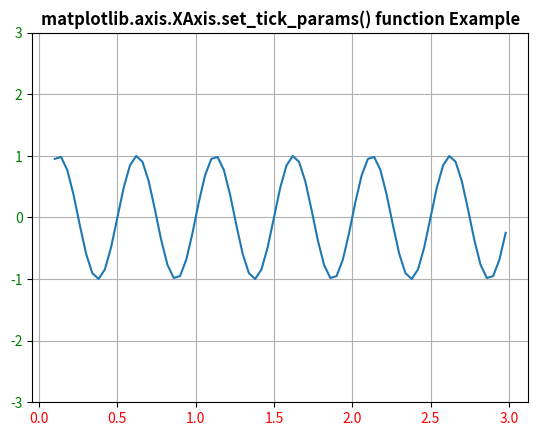

Generate this figure with matplotlib:
# Implementation of matplotlib function
import matplotlib.pyplot as plt
import numpy as np

t = np.arange(0.1, 3.0, 0.04)

fig, ax1 = plt.subplots()

ax1.plot(t, np.sin(4*np.pi * t))
ax1.grid(True)
ax1.set_ylim((-3, 3))

ax1.xaxis.set_tick_params(labelcolor='r')
ax1.yaxis.set_tick_params(labelcolor='g')

plt.title('matplotlib.axis.XAxis.set_tick_params() function Example',
		fontweight="bold")

plt.show()
